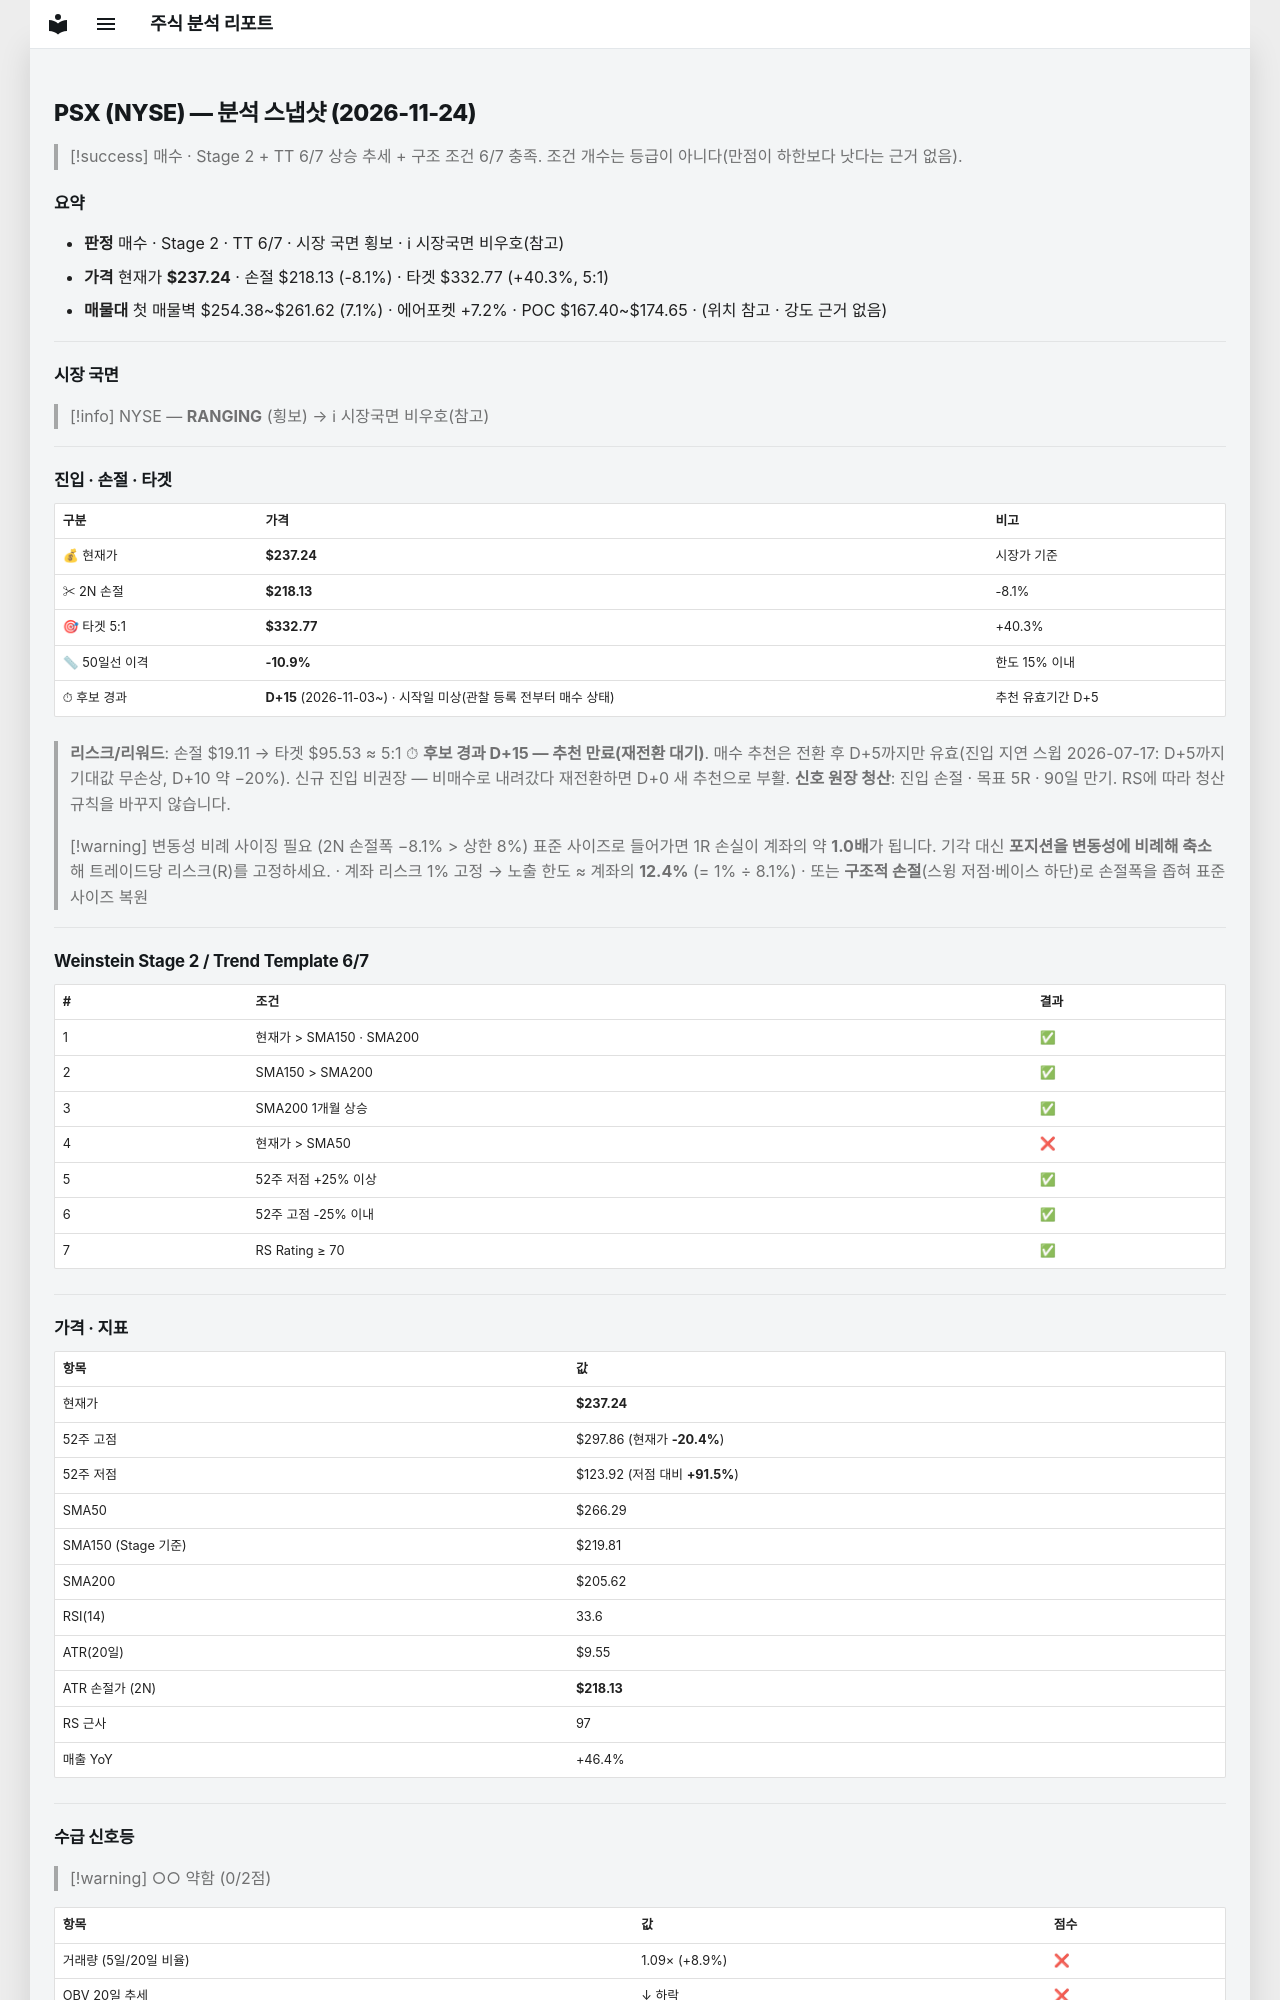

repository: soloandco/stock-reports · page: snapshots/PSX-2026-11-24/index.html · generator: mkdocs

---
type: analysis-snapshot
title: PSX 분석 스냅샷
ticker: PSX
market: NYSE
created: 2026-11-24
updated: 2026-11-24
bar-date: 2026-11-23
verdict: 매수관찰
real-rr: 3.17
sma50-gap-pct: -10.9
candidate-days: 15
candidate-since: 2026-11-03
candidate-start-unknown: true
weekly-position: 돌파후되돌림
weekly-overhead-price: 297.86
weekly-overhead-pct: 25.6
stage: 2
trend-template-score: 6
tt-max: 7
ma-set: sma-50-150-200
price: 237.24000549316406
stop-price: 218.13400527756417
market-regime: RANGING
supply-demand-score: 0/2
supply-demand-label: 약함
status: tracking
tags:
  - stock-agent
  - watchlist
  - PSX
  - analysis
related:
  - "[[analysis-template]]"
---

# PSX (NYSE) — 분석 스냅샷 (2026-11-24)

> [!success] 매수 · Stage 2 + TT 6/7
> 상승 추세 + 구조 조건 6/7 충족. 조건 개수는 등급이 아니다(만점이 하한보다 낫다는 근거 없음).

## 요약

- **판정** 매수 · Stage 2 · TT 6/7 · 시장 국면 횡보 · ℹ 시장국면 비우호(참고)
- **가격** 현재가 **$237.24** · 손절 $218.13 (-8.1%) · 타겟 $332.77 (+40.3%, 5:1)
- **매물대** 첫 매물벽 $254.38~$261.62 (7.1%) · 에어포켓 +7.2% · POC $167.40~$174.65 · (위치 참고 · 강도 근거 없음)

---

## 시장 국면

> [!info] NYSE — **RANGING** (횡보) → ℹ 시장국면 비우호(참고)

---

## 진입 · 손절 · 타겟

| 구분 | 가격 | 비고 |
|------|------|------|
| 💰 현재가 | **$237.24** | 시장가 기준 |
| ✂ 2N 손절 | **$218.13** | -8.1% |
| 🎯 타겟 5:1 | **$332.77** | +40.3% |
| 📏 50일선 이격 | **-10.9%** | 한도 15% 이내 |
| ⏱ 후보 경과 | **D+15** (2026-11-03~) · 시작일 미상(관찰 등록 전부터 매수 상태) | 추천 유효기간 D+5 |

> **리스크/리워드**: 손절 $19.11 → 타겟 $95.53 ≈ 5:1
> ⏱ **후보 경과 D+15 — 추천 만료(재전환 대기)**. 매수 추천은 전환 후 D+5까지만 유효(진입 지연 스윕 2026-07-17: D+5까지 기대값 무손상, D+10 약 −20%). 신규 진입 비권장 — 비매수로 내려갔다 재전환하면 D+0 새 추천으로 부활.
> **신호 원장 청산**: 진입 손절 · 목표 5R · 90일 만기. RS에 따라 청산 규칙을 바꾸지 않습니다.

> [!warning] 변동성 비례 사이징 필요 (2N 손절폭 −8.1% > 상한 8%)
> 표준 사이즈로 들어가면 1R 손실이 계좌의 약 **1.0배**가 됩니다. 기각 대신 **포지션을 변동성에 비례해 축소**해 트레이드당 리스크(R)를 고정하세요.
> · 계좌 리스크 1% 고정 → 노출 한도 ≈ 계좌의 **12.4%** (= 1% ÷ 8.1%)
> · 또는 **구조적 손절**(스윙 저점·베이스 하단)로 손절폭을 좁혀 표준 사이즈 복원

---

## Weinstein Stage 2 / Trend Template 6/7

| # | 조건 | 결과 |
|---|------|------|
| 1 | 현재가 > SMA150 · SMA200 | ✅ |
| 2 | SMA150 > SMA200 | ✅ |
| 3 | SMA200 1개월 상승 | ✅ |
| 4 | 현재가 > SMA50 | ❌ |
| 5 | 52주 저점 +25% 이상 | ✅ |
| 6 | 52주 고점 -25% 이내 | ✅ |
| 7 | RS Rating ≥ 70 | ✅ |

---

## 가격 · 지표

| 항목 | 값 |
|------|---|
| 현재가 | **$237.24** |
| 52주 고점 | $297.86 (현재가 **-20.4%**) |
| 52주 저점 | $123.92 (저점 대비 **+91.5%**) |
| SMA50 | $266.29 |
| SMA150 (Stage 기준) | $219.81 |
| SMA200 | $205.62 |
| RSI(14) | 33.6 |
| ATR(20일) | $9.55 |
| ATR 손절가 (2N) | **$218.13** |
| RS 근사 | 97 |
| 매출 YoY | +46.4% |

---
## 수급 신호등

> [!warning] ○○ 약함 (0/2점)

| 항목 | 값 | 점수 |
|------|------|------|
| 거래량 (5일/20일 비율) | 1.09× (+8.9%) | ❌ |
| OBV 20일 추세 | ↓ 하락 | ❌ |

> **판독법**: 거래량이 20일 평균보다 20% 이상 많고 OBV(온밸런스볼륨)가 상승 중이면 매집 수급이 강한 것으로 판단합니다.

---
